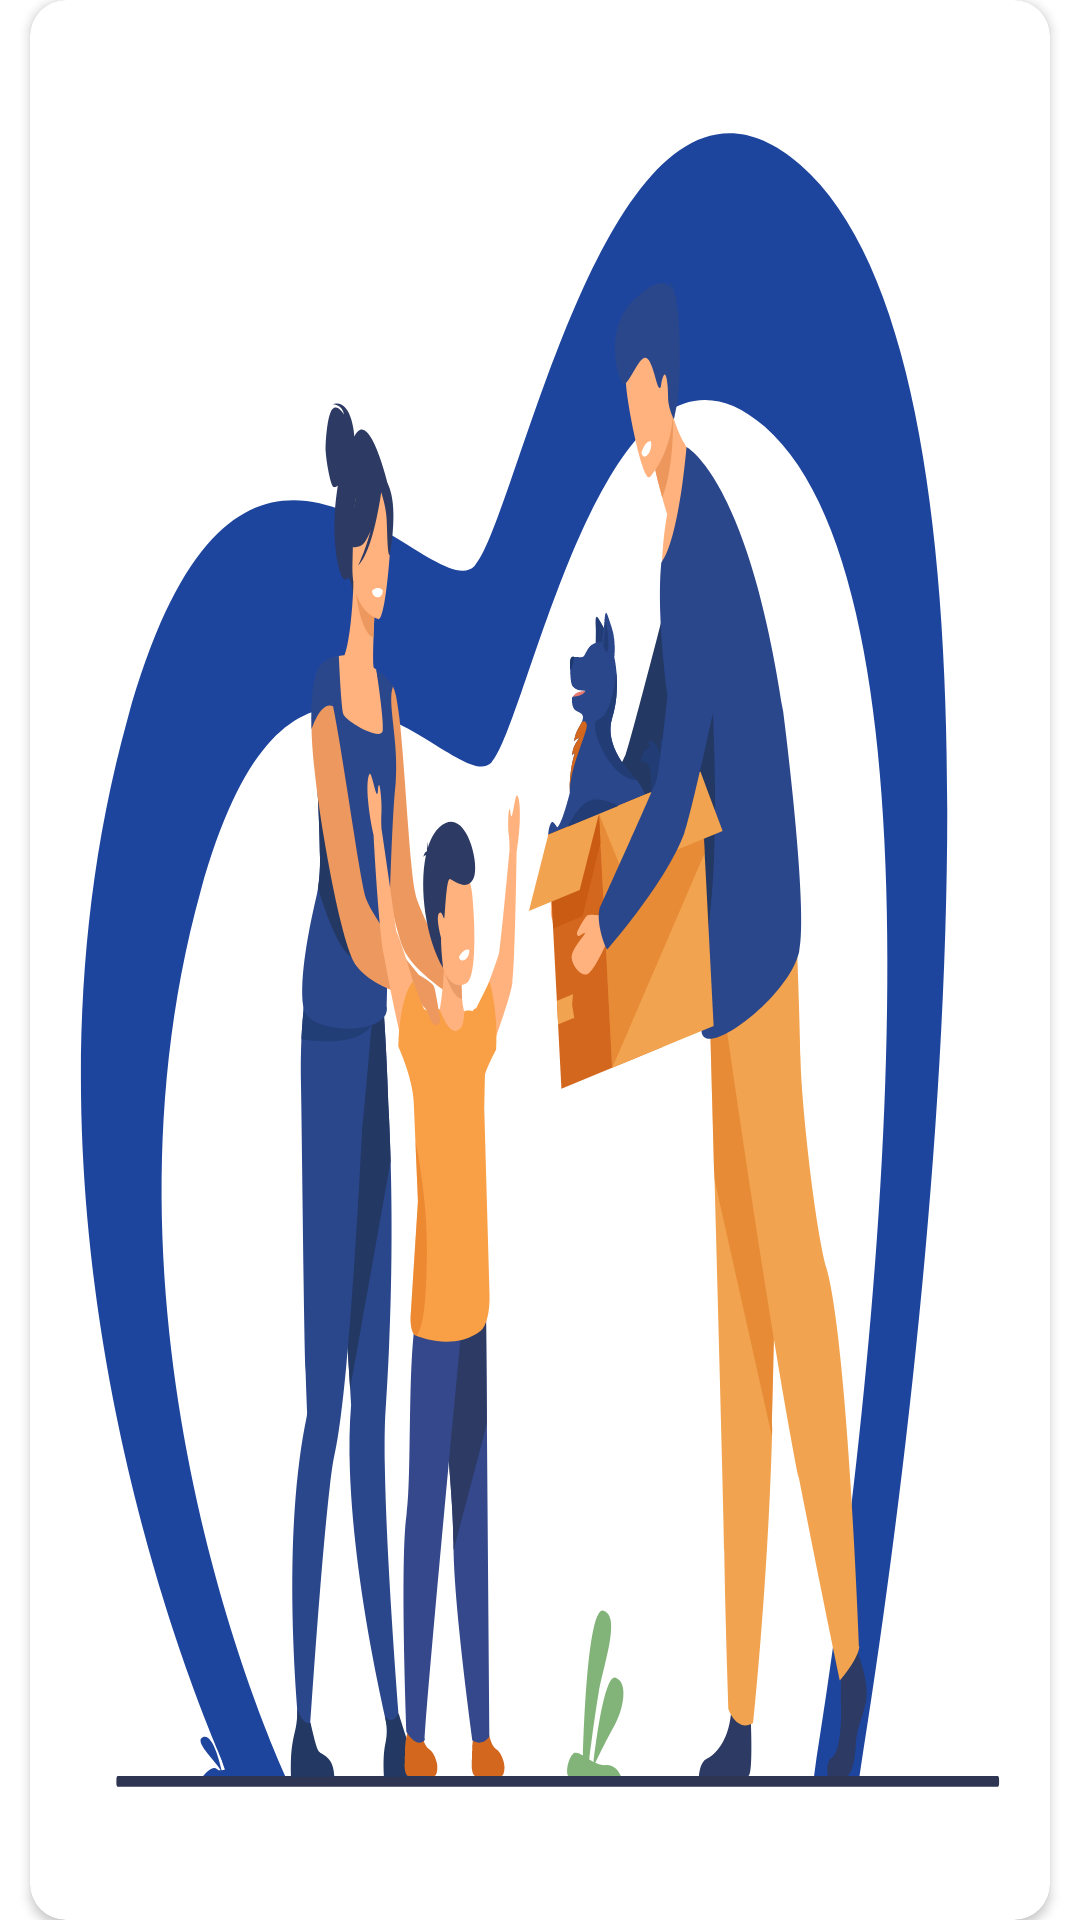

Layout XML and referenced resources for this Android screen:
<!-- AndroidManifest.xml: application theme Theme.AwaazeBezuban -->
<!-- res/layout/slider_dashboard_item.xml -->
<?xml version="1.0" encoding="utf-8"?>
<LinearLayout xmlns:android="http://schemas.android.com/apk/res/android"
    android:layout_width="match_parent"
    android:layout_height="match_parent"
    xmlns:app="http://schemas.android.com/apk/res-auto">


    <LinearLayout
        android:layout_width="match_parent"
        android:layout_height="match_parent"
        android:orientation="vertical">


        <LinearLayout
            android:layout_width="match_parent"
            android:layout_height="0dp"
            android:layout_weight="1">
            <androidx.cardview.widget.CardView
                android:id="@+id/slider_click"
                android:layout_width="match_parent"
                android:layout_height="match_parent"
                android:elevation="12dp"
                app:cardCornerRadius="12dp"
                android:layout_marginLeft="10dp"
                android:layout_marginRight="10dp"
                app:cardBackgroundColor="@color/white">



                <LinearLayout
                    android:layout_width="match_parent"
                    android:layout_height="match_parent"
                    android:orientation="vertical">

                    <ImageView
                        android:id="@+id/slider_image"
                        android:layout_width="match_parent"
                        android:layout_height="match_parent"
                        android:foreground="?android:attr/selectableItemBackground"
                        android:scaleType="fitXY"

                        android:src="@drawable/ic_pet_pre_sign_icon_1"/>
                </LinearLayout>


            </androidx.cardview.widget.CardView>
        </LinearLayout>





    </LinearLayout>

</LinearLayout>
<!-- resources referenced by this layout -->
<resources>
  <color name="white">#FFFFFFFF</color>
  <!-- drawable ic_pet_pre_sign_icon_1: vector/xml drawable (drawable, 24178 chars, omitted) -->
  <style name="Theme.AwaazeBezuban" parent="Theme.MaterialComponents.DayNight.NoActionBar">
          
          <item name="colorPrimary">@color/purple_500</item>
          <item name="colorPrimaryVariant">@color/purple_700</item>
          <item name="colorOnPrimary">@color/white</item>
          
          <item name="colorSecondary">@color/teal_200</item>
          <item name="colorSecondaryVariant">@color/teal_700</item>
          <item name="colorOnSecondary">@color/black</item>
          
          <item name="android:statusBarColor" tools:targetApi="l">?attr/colorPrimaryVariant</item>
          
      </style>
  <color name="purple_500">#ffffff</color>
  <color name="purple_700">#ffffff</color>
  <color name="teal_200">#FF03DAC5</color>
  <color name="teal_700">#FF018786</color>
  <color name="black">#FF000000</color>
</resources>
